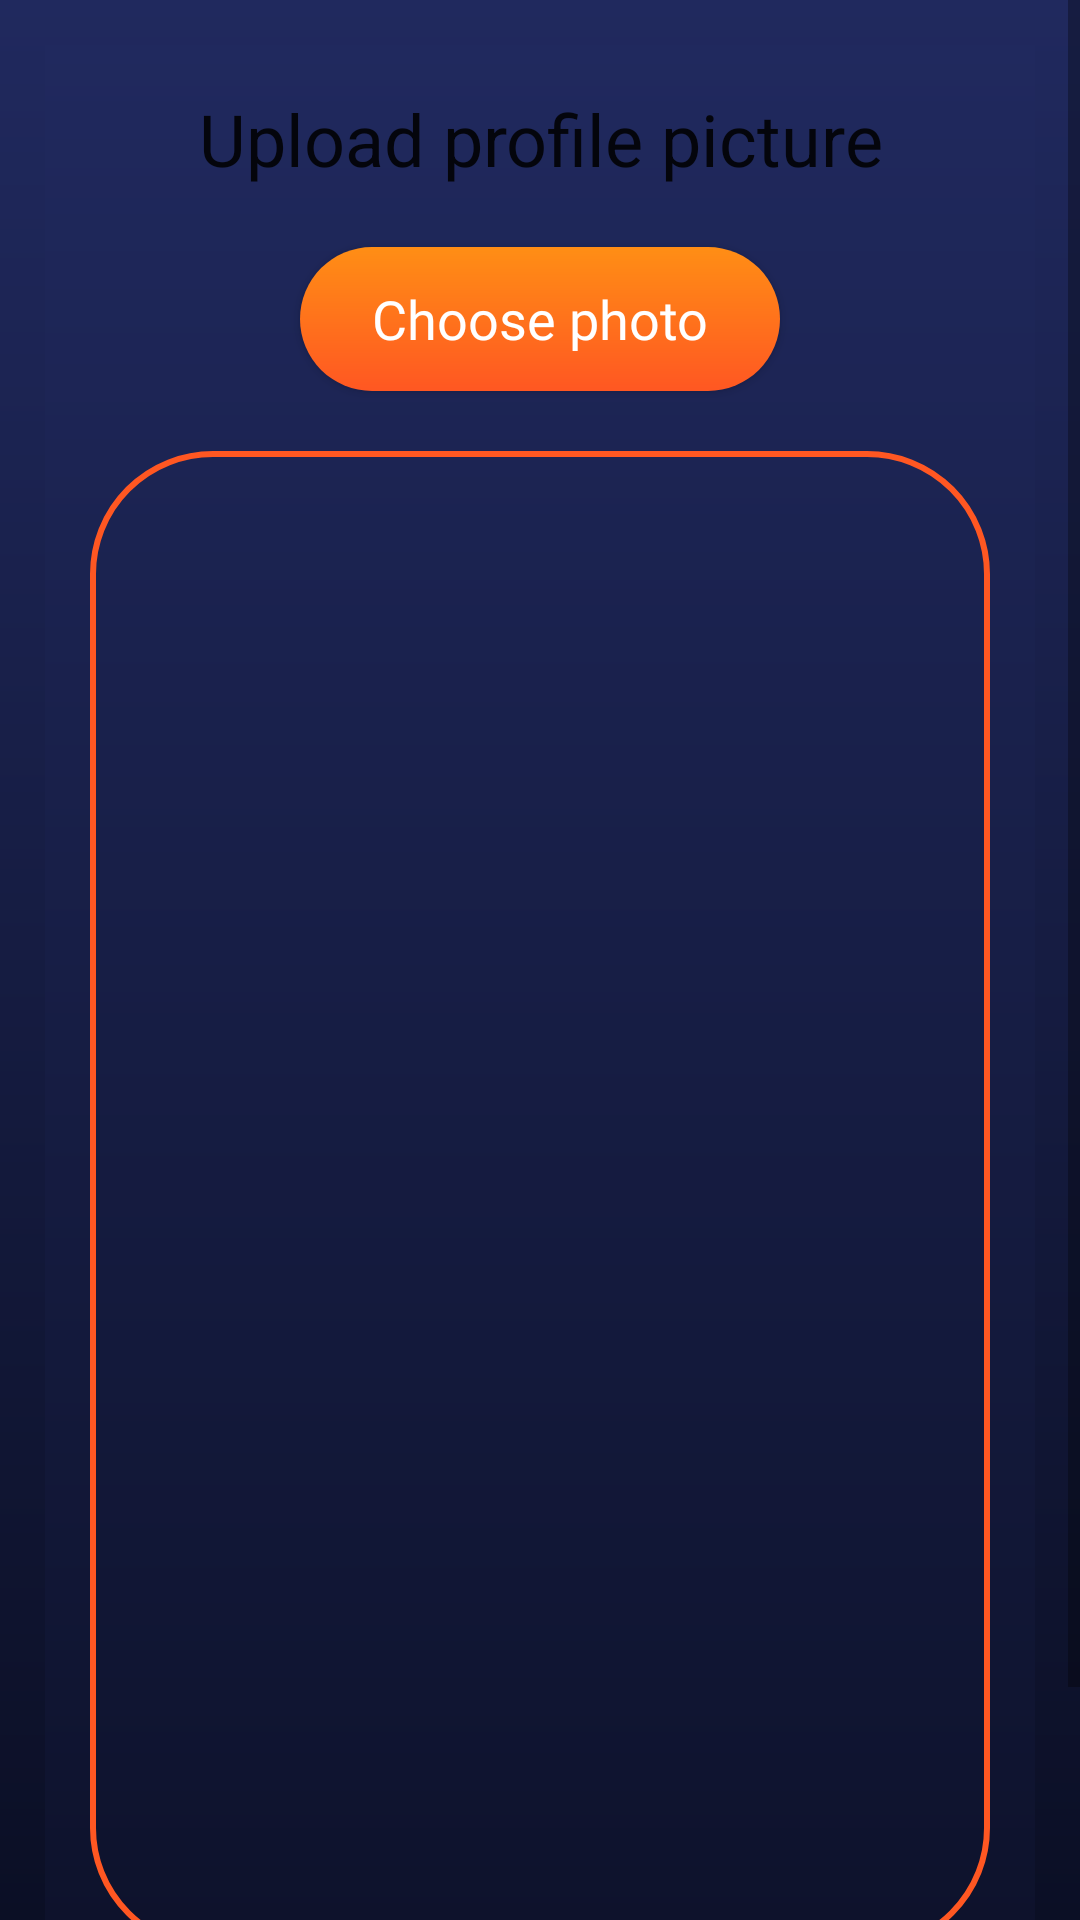

Layout XML and referenced resources for this Android screen:
<!-- AndroidManifest.xml: application theme Theme.KUDProject -->
<!-- res/layout/activity_upload_kudprofile_pic.xml -->
<?xml version="1.0" encoding="utf-8"?>
<ScrollView xmlns:android="http://schemas.android.com/apk/res/android"
    xmlns:app="http://schemas.android.com/apk/res-auto"
    xmlns:tools="http://schemas.android.com/tools"
    android:layout_width="match_parent"
    android:layout_height="match_parent"
    android:background="@drawable/bcg_color_gradient"
    tools:context=".user.UploadKUDProfilePic">

    <RelativeLayout
        android:layout_width="match_parent"
        android:layout_height="wrap_content"
        android:padding="15dp"
        android:layout_margin="15dp"
        android:background="@drawable/bcg_color_gradient">

        <TextView
            android:id="@+id/text_view_upload_pic_header"
            android:layout_width="match_parent"
            android:layout_height="wrap_content"
            android:text="Upload profile picture"
            android:textAlignment="center"
            android:textAppearance="@style/TextAppearance.AppCompat.Headline" />

        <Button
            android:id="@+id/upload_pic_choose_btn"
            android:layout_width="match_parent"
            android:layout_height="wrap_content"
            android:layout_below="@+id/text_view_upload_pic_header"
            android:layout_marginLeft="70dp"
            android:layout_marginTop="20dp"
            android:layout_marginRight="70dp"
            android:background="@drawable/gradient_clr_btn"
            android:fontFamily="@font/roboto_condensed_bold"
            android:text="Choose photo"
            android:textAllCaps="false"
            android:textColor="@color/white"
            android:textSize="18sp" />

        <ImageView
            android:id="@+id/image_view_pic_dp"
            android:layout_width="match_parent"
            android:layout_height="500dp"
            android:layout_below="@+id/upload_pic_choose_btn"
            android:layout_marginTop="20dp"
            android:background="@drawable/border_black" />

        <Button
            android:id="@+id/upload_pic_btn"
            android:layout_width="match_parent"
            android:layout_height="wrap_content"
            android:layout_below="@+id/image_view_pic_dp"
            android:layout_marginLeft="70dp"
            android:layout_marginTop="15dp"
            android:layout_marginRight="70dp"
            android:background="@drawable/gradient_clr_btn"
            android:fontFamily="@font/roboto_condensed_bold"
            android:text="Upload"
            android:textAllCaps="false"
            android:textColor="@color/white"
            android:textSize="18sp" />

        <ProgressBar
            android:id="@+id/idPBLoading"
            android:layout_width="wrap_content"
            android:layout_height="wrap_content"
            android:layout_centerVertical="true"
            android:layout_centerHorizontal="true"
            android:layout_marginTop="10dp"
            android:indeterminate="true"
            android:indeterminateDrawable="@drawable/progress_back"
            android:visibility="gone" />

    </RelativeLayout>

</ScrollView>
<!-- resources referenced by this layout -->
<resources>
  <color name="white">#FFFFFFFF</color>
  <!-- drawable bcg_color_gradient (drawable) -->
  <?xml version="1.0" encoding="utf-8"?>
  <shape xmlns:android="http://schemas.android.com/apk/res/android">
  
      <gradient
          android:startColor="#20295E"
          android:endColor="#0B0F25"
          android:angle="270"/>
  
  </shape>
  <!-- drawable border_black (drawable) -->
  <?xml version="1.0" encoding="utf-8"?>
  <shape android:shape="rectangle" xmlns:android="http://schemas.android.com/apk/res/android">
  
      <corners android:radius="40dp"/>
      <stroke android:color="#FF5722"/>
      <stroke android:width="2dp"/>
  
  </shape>
  <!-- drawable gradient_clr_btn (drawable) -->
  <?xml version="1.0" encoding="utf-8"?>
  <shape xmlns:android="http://schemas.android.com/apk/res/android">
  
      <gradient
          android:startColor="#FF8E15"
          android:endColor="#FF5722"
          android:angle="270"/>
  
      <corners
          android:radius="400dp"/>
  
  </shape>
  <!-- drawable progress_back (drawable) -->
  <?xml version="1.0" encoding="utf-8"?>
  <rotate xmlns:android="http://schemas.android.com/apk/res/android"
      android:fromDegrees="0"
      android:pivotX="50%"
      android:pivotY="50%"
      android:toDegrees="360">
  
      <shape
          android:innerRadiusRatio="3"
          android:shape="ring"
          android:thicknessRatio="8"
          android:useLevel="false">
  
          
          <size
              android:width="76dip"
              android:height="76dip" />
  
          
          <gradient
              android:angle="0"
              android:endColor="#00ffffff"
              android:startColor="#FF5722"
              android:type="sweep"
              android:useLevel="false" />
      </shape>
  
  </rotate>
  <style name="Theme.KUDProject" parent="Theme.AppCompat.Light.NoActionBar">
          
          <item name="colorPrimary">@color/purple_500</item>
          <item name="colorPrimaryVariant">@color/purple_700</item>
          <item name="colorOnPrimary">@color/white</item>
          
          <item name="colorSecondary">@color/teal_200</item>
          <item name="colorSecondaryVariant">@color/teal_700</item>
          <item name="colorOnSecondary">@color/black</item>
          
          <item name="android:statusBarColor" tools:targetApi="l">?attr/colorPrimaryVariant</item>
          
      </style>
  <color name="purple_500">#FF6200EE</color>
  <color name="purple_700">#FF3700B3</color>
  <color name="teal_200">#FF03DAC5</color>
  <color name="teal_700">#FF018786</color>
  <color name="black">#FF000000</color>
</resources>
